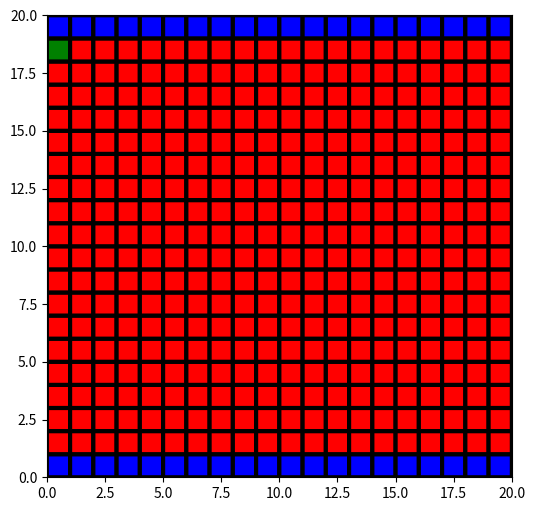

The matplotlib source for this figure:
import numpy as np
import matplotlib.pyplot as plt
from matplotlib import colors
from collections import deque

L = 20
L_pol = int(L/2)
lattice = np.ones((L,L))*(-1)
p = 0.5
startowy =0
tossing = np.random.random((L,L)) < p
cmap = colors.ListedColormap(['Blue','red', 'green'])
cluster = deque() # tworzymy kolejkę
cluster.append([1,0])
neis = [(-1,0),(1,0),(0,-1),(0,1)]
for i in range(L):
    lattice[0][i] = -2
    lattice [L-1][i] = -2

def color (i,j):
    if lattice[i][j] == -2:
        return 'border'
    
    if tossing[i][j] == True:
        lattice[i][j] = 1 
        return True
    
    if tossing[i][j] == False:
        lattice[i][j] = 0
        return False

def PBC(i,j):
    if i == L:
        i = 0
    if i ==0:
        i = 0
    if i == -1:
        i = L -1
    if i == L-1:
        i = 0
    return i,j 

def cluster_expansion(i,j):

    if color(i,j) == True:
        for nei in neis:
            i = i + nei[0]
            j = j + nei[1]
            i,j = PBC(i,j)
            cluster.append([i,j])
            print(cluster)
        
        


while len(cluster)>0:
    i,j = cluster[0]
    print('siusiak')
    cluster_expansion(i,j)
    print(cluster)
    cluster.popleft()

plt.figure(figsize=(6,6))
plt.pcolor(lattice[::-1],cmap=cmap,edgecolors='k', linewidths=3)
plt.show()
